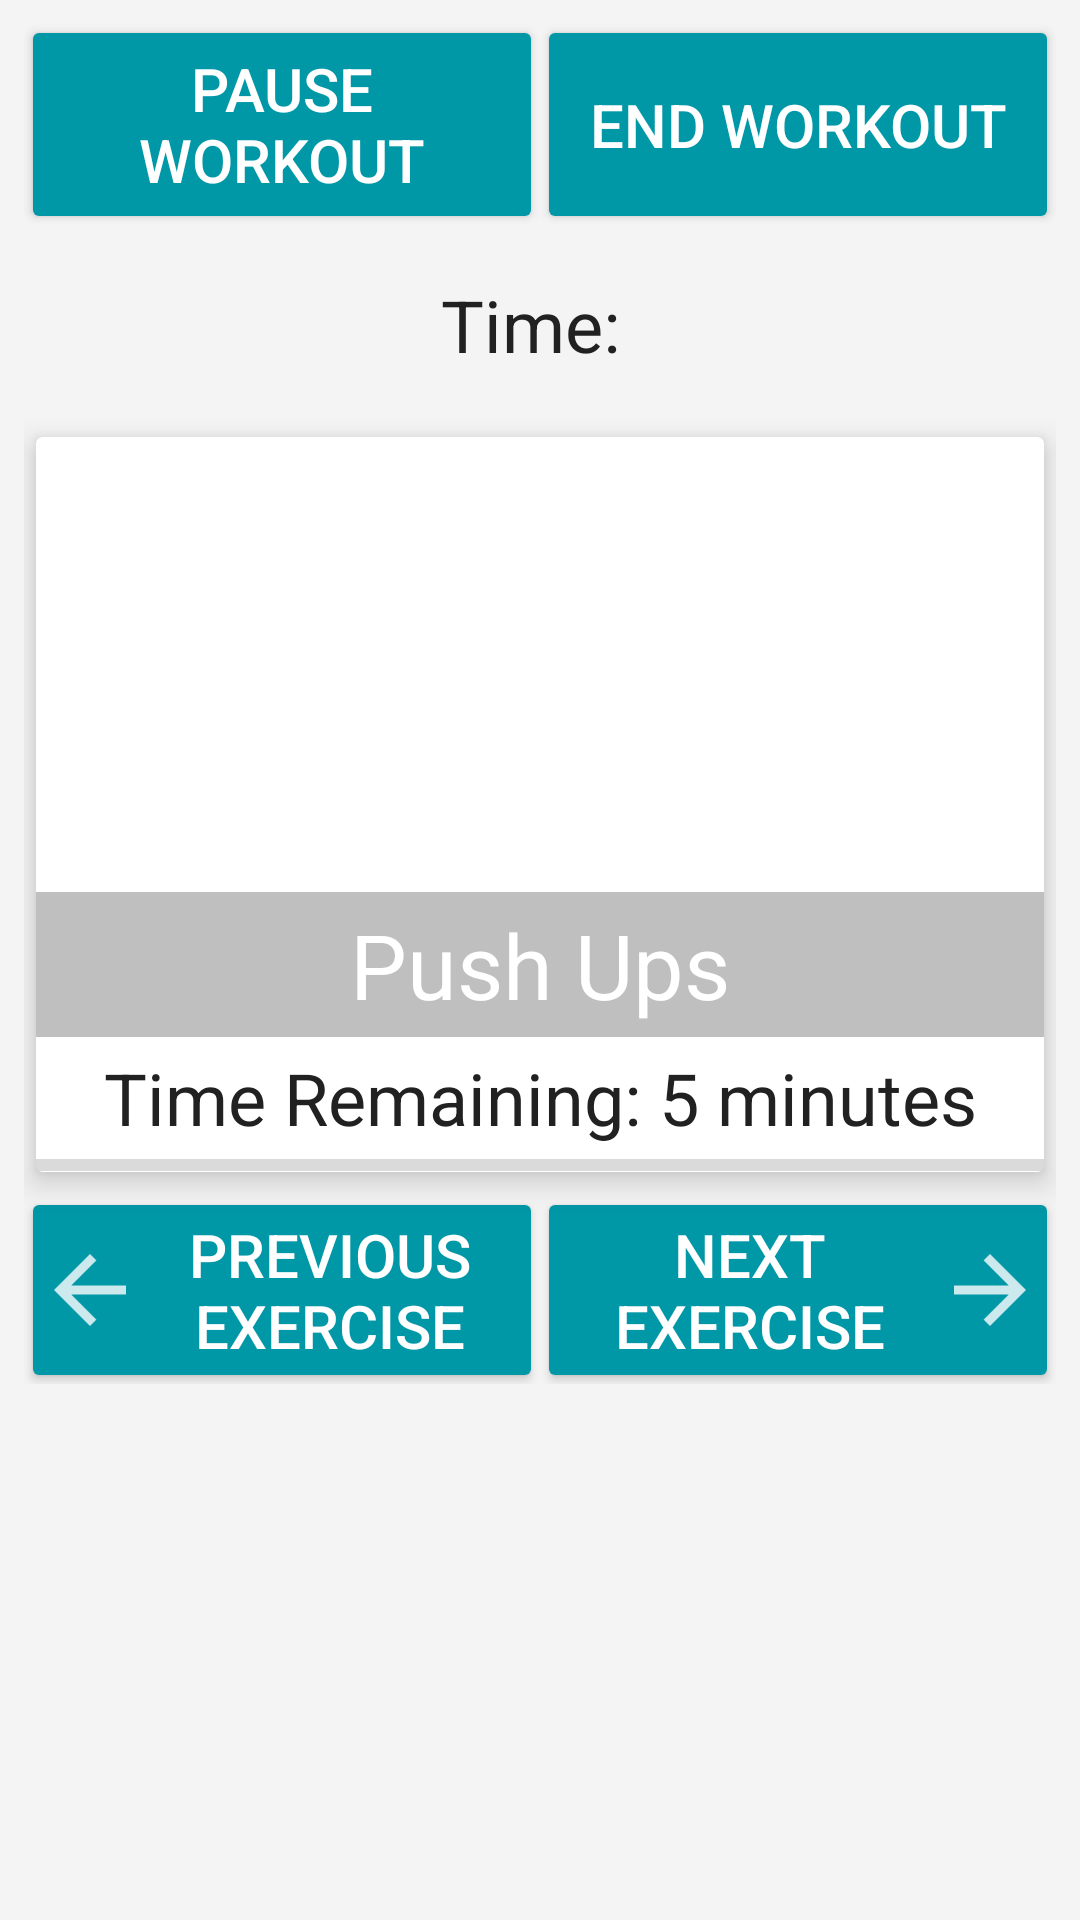

Write the Android layout XML for this screen, with the resource values it uses.
<!-- AndroidManifest.xml: application theme AppTheme -->
<!-- res/layout/fragment_workout_screen.xml -->
<FrameLayout xmlns:android="http://schemas.android.com/apk/res/android"
    xmlns:tools="http://schemas.android.com/tools" android:layout_width="match_parent"
    android:layout_height="match_parent"
    tools:context="com.enochtam.cisc325.makefit.fragments.WorkoutScreen"
    android:keepScreenOn="true">

    <RelativeLayout
        android:layout_width="fill_parent"
        android:layout_height="fill_parent"
        android:padding="8dp"
        android:background="@color/almost_white">

        <LinearLayout
            android:layout_width="fill_parent"
            android:layout_height="wrap_content"
            android:orientation="horizontal"
            android:layout_centerHorizontal="true"
            android:id="@+id/ll_1">
            <Button
                android:layout_weight="1"
                android:layout_width="fill_parent"
                android:layout_height="fill_parent"
                android:textSize="20sp"
                android:text="Pause Workout"
                android:id="@+id/pause_workout_btn">
            </Button>
            <Button
                android:layout_weight="1"
                android:layout_width="fill_parent"
                android:layout_height="fill_parent"
                android:textSize="20sp"
                android:text="End Workout"
                android:id="@+id/end_workout_btn">
            </Button>
        </LinearLayout>

        <LinearLayout
            android:layout_width="fill_parent"
            android:layout_height="wrap_content"
            android:orientation="horizontal"
            android:gravity="center"
            android:paddingRight="6dp"
            android:layout_below="@+id/ll_1"
            android:id="@+id/linearLayout2">

            <TextView
                android:layout_width="wrap_content"
                android:layout_height="wrap_content"
                android:textSize="24sp"
                android:text="Time:"
                android:textColor="@color/primary_text"
                android:layout_gravity="center"/>

            <TextView
                android:layout_width="wrap_content"
                android:layout_height="wrap_content"
                android:textSize="50sp"
                android:textColor="@color/primary_text"
                android:id="@+id/time_counter"
                android:layout_gravity="center" />

            <Chronometer
                android:id="@+id/chronometer"
                android:format="%s"
                android:layout_width="0dp"
                android:layout_height="0dp" />
        </LinearLayout>


        <android.support.v7.widget.CardView
            xmlns:card_view="http://schemas.android.com/apk/res-auto"
            android:layout_gravity="center"
            android:layout_width="wrap_content"
            android:layout_height="wrap_content"
            card_view:cardCornerRadius="2dp"
            android:layout_marginLeft="4dp"
            android:layout_marginRight="4dp"
            android:layout_marginBottom="8dp"
            android:layout_marginTop="4dp"
            card_view:cardElevation="6dp"
            android:layout_below="@+id/linearLayout2"
            android:id="@+id/exercise_card">
            <RelativeLayout
                android:layout_width="wrap_content"
                android:layout_height="wrap_content">
                <ImageView
                    android:id="@+id/exercise_image"
                    android:layout_width="fill_parent"
                    android:layout_height="wrap_content"
                    android:adjustViewBounds="true"
                    android:minHeight="200dp"
                    android:maxHeight="320dp"
                    android:scaleType="centerCrop">
                </ImageView>
                <TextView
                    android:layout_width="fill_parent"
                    android:layout_height="wrap_content"
                    android:text="Push Ups"
                    android:textSize="@dimen/font_size_exercise_card_1"
                    android:id="@+id/exercise_name"
                    android:gravity="center"
                    android:layout_alignParentLeft="true"
                    android:layout_alignParentStart="true"
                    android:textColor="@color/white"
                    android:layout_marginTop="0dp"
                    android:layout_marginBottom="0dp"
                    android:layout_marginLeft="-4dp"
                    android:layout_marginRight="-4dp"
                    android:paddingLeft="6dp"
                    android:paddingRight="6dp"
                    android:paddingTop="4dp"
                    android:paddingBottom="4dp"
                    android:background="#44111111"
                    android:layout_above="@id/exercise_time"/>

                <TextView
                    android:layout_width="fill_parent"
                    android:layout_height="wrap_content"
                    android:text="Time Remaining: 5 minutes"
                    android:textSize="@dimen/font_size_exercise_card_2"
                    android:id="@+id/exercise_time"
                    android:gravity="center"
                    android:layout_below="@+id/exercise_image"
                    android:layout_alignParentLeft="true"
                    android:layout_alignParentStart="true"
                    android:layout_marginBottom="-2dp"
                    android:layout_marginLeft="-4dp"
                    android:layout_marginRight="-4dp"
                    android:padding="4dp"
                    android:textColor="@color/primary_text"
                    android:background="@color/white"/>
                <ProgressBar
                    android:id="@+id/exercise_progress"
                    style="?android:attr/progressBarStyleHorizontal"
                    android:indeterminate="false"
                    android:layout_width="fill_parent"
                    android:layout_height="8dp"
                    android:layout_marginBottom="-2dp"
                    android:layout_below="@+id/exercise_time"/>
            </RelativeLayout>
        </android.support.v7.widget.CardView>



        <LinearLayout
            android:layout_width="fill_parent"
            android:layout_height="wrap_content"
            android:orientation="horizontal"
            android:layout_below="@+id/exercise_card"
            android:layout_centerHorizontal="true">
            <Button
                android:layout_weight="1"
                android:layout_width="fill_parent"
                android:layout_height="fill_parent"
                android:textSize="20sp"
                android:text="Previous Exercise"
                android:id="@+id/prev_exercise_btn"
                android:drawableLeft="@drawable/ic_prev_arrow">
            </Button>
            <Button
                android:layout_weight="1"
                android:layout_width="fill_parent"
                android:layout_height="fill_parent"
                android:textSize="20sp"
                android:text="Next Exercise"
                android:id="@+id/next_exercise_btn"
                android:drawableRight="@drawable/ic_next_arrow">
            </Button>
        </LinearLayout>








    </RelativeLayout>




</FrameLayout>
<!-- resources referenced by this layout -->
<resources>
  <color name="almost_white">#f4f4f4</color>
  <color name="primary_text">#212121</color>
  <color name="white">#FFFFFF</color>
  <dimen name="font_size_exercise_card_1">30sp</dimen>
  <dimen name="font_size_exercise_card_2">24sp</dimen>
  <!-- drawable ic_next_arrow: png bitmap (drawable-hdpi, 296 bytes) -->
  <!-- drawable ic_prev_arrow: png bitmap (drawable-hdpi, 271 bytes) -->
  <style name="AppTheme" parent="Theme.AppCompat.Light.NoActionBar">
          <item name="colorPrimary">@color/primary</item>
          <item name="colorPrimaryDark">@color/primary_dark</item>
          <item name="colorAccent">@color/accent</item>
          <item name="windowActionModeOverlay">true</item>
          <item name="android:textColorPrimary">@color/white</item>
          <item name="android:textColorSecondary">@color/white</item>
          <item name="android:actionMenuTextColor">@color/white</item>
  
          <item name="colorControlNormal">@color/secondary_text</item>
          <item name="colorControlActivated">@color/accent</item>
          <item name="colorControlHighlight">@color/accent</item>
  
          <item name="drawerArrowStyle">@style/WhiteDrawerIconStyle</item>
  
          <item name="android:buttonStyle">@style/ButtonStyle</item>
  
          <item name="android:actionMenuTextAppearance">@style/ActionBarStyle</item>
  
  
      </style>
  <color name="primary">#00BCD4</color>
  <color name="primary_dark">#0097A7</color>
  <color name="accent">#0097A7</color>
  <color name="secondary_text">#727272</color>
  <style name="WhiteDrawerIconStyle" parent="Widget.AppCompat.DrawerArrowToggle">
          <item name="spinBars">true</item>
          <item name="color">@android:color/white</item>
      </style>
  <style name="ButtonStyle" parent="android:Widget.Button">
          <item name="android:background">@color/primary_dark</item>
          <item name="android:textColor">@color/white</item>
      </style>
  <style name="ActionBarStyle" parent="android:style/TextAppearance.Holo.Widget.ActionBar.Title">
          <item name="android:textStyle">bold</item>
          <item name="android:textAllCaps">true</item>
          <item name="android:textSize">18sp</item>
      </style>
</resources>
